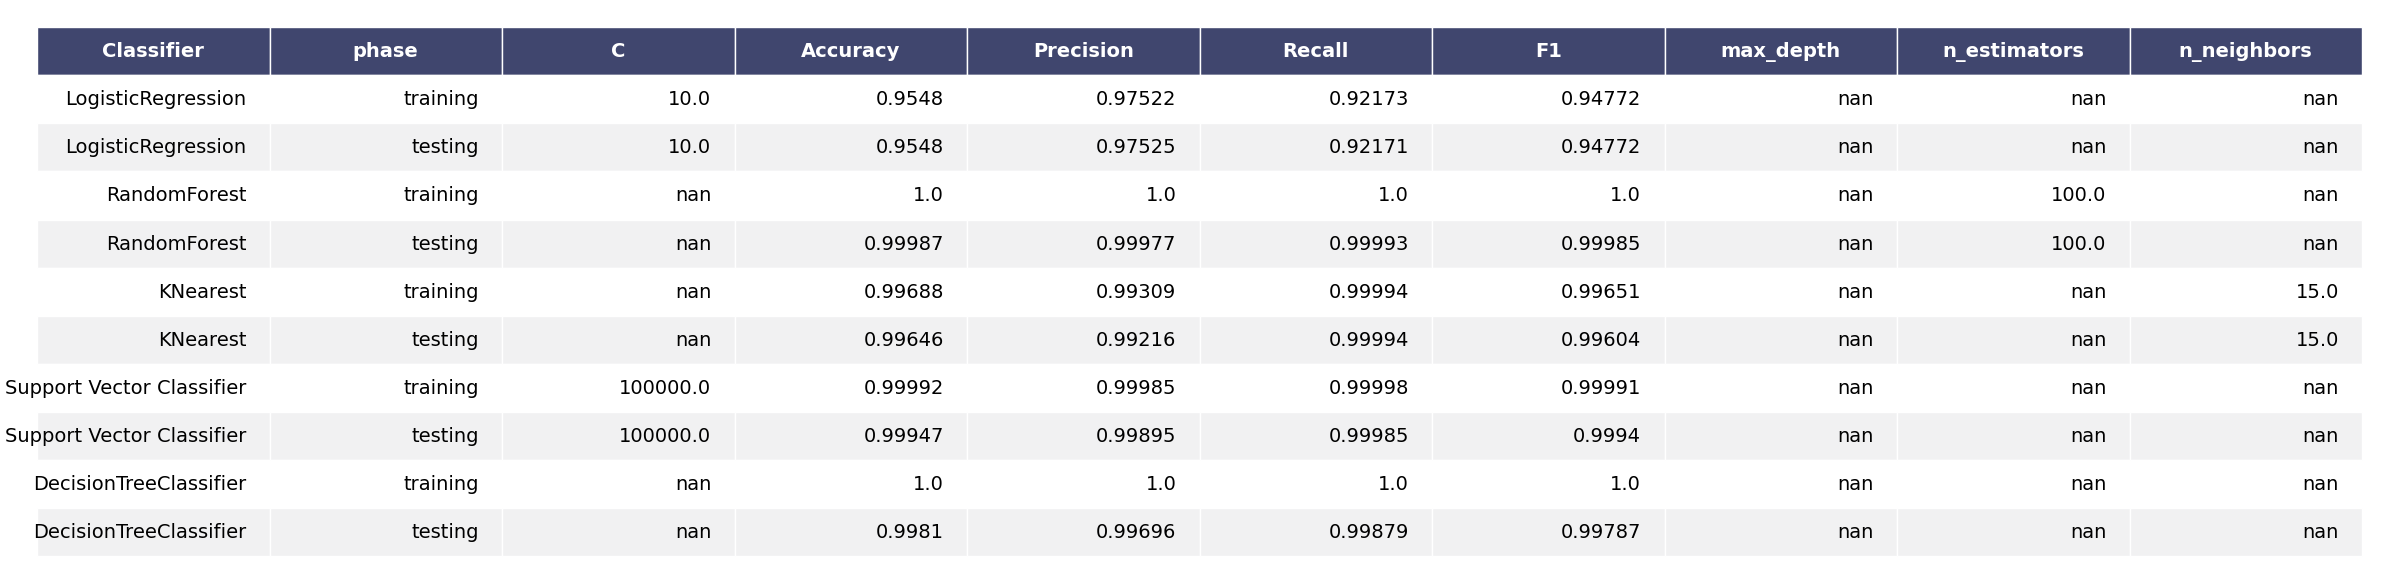

Values plotted in this chart, from the file beside it:
Classifier, phase, C, Accuracy, Precision, Recall, F1, max_depth, n_estimators, n_neighbors
LogisticRegression, training, 10.0, 0.9548, 0.9752, 0.9217, 0.9477, , , 
LogisticRegression, testing, 10.0, 0.9548, 0.9752, 0.9217, 0.9477, , , 
RandomForest, training, , 1.0, 1.0, 1.0, 1.0, , 100.0, 
RandomForest, testing, , 0.9999, 0.9998, 0.9999, 0.9998, , 100.0, 
KNearest, training, , 0.9969, 0.9931, 0.9999, 0.9965, , , 15.0
KNearest, testing, , 0.9965, 0.9922, 0.9999, 0.996, , , 15.0
Support Vector Classifier, training, 100000, 0.9999, 0.9999, 1, 0.9999, , , 
Support Vector Classifier, testing, 100000, 0.9995, 0.9989, 0.9999, 0.9994, , , 
DecisionTreeClassifier, training, , 1.0, 1.0, 1.0, 1.0, , , 
DecisionTreeClassifier, testing, , 0.9981, 0.997, 0.9988, 0.9979, , , 
